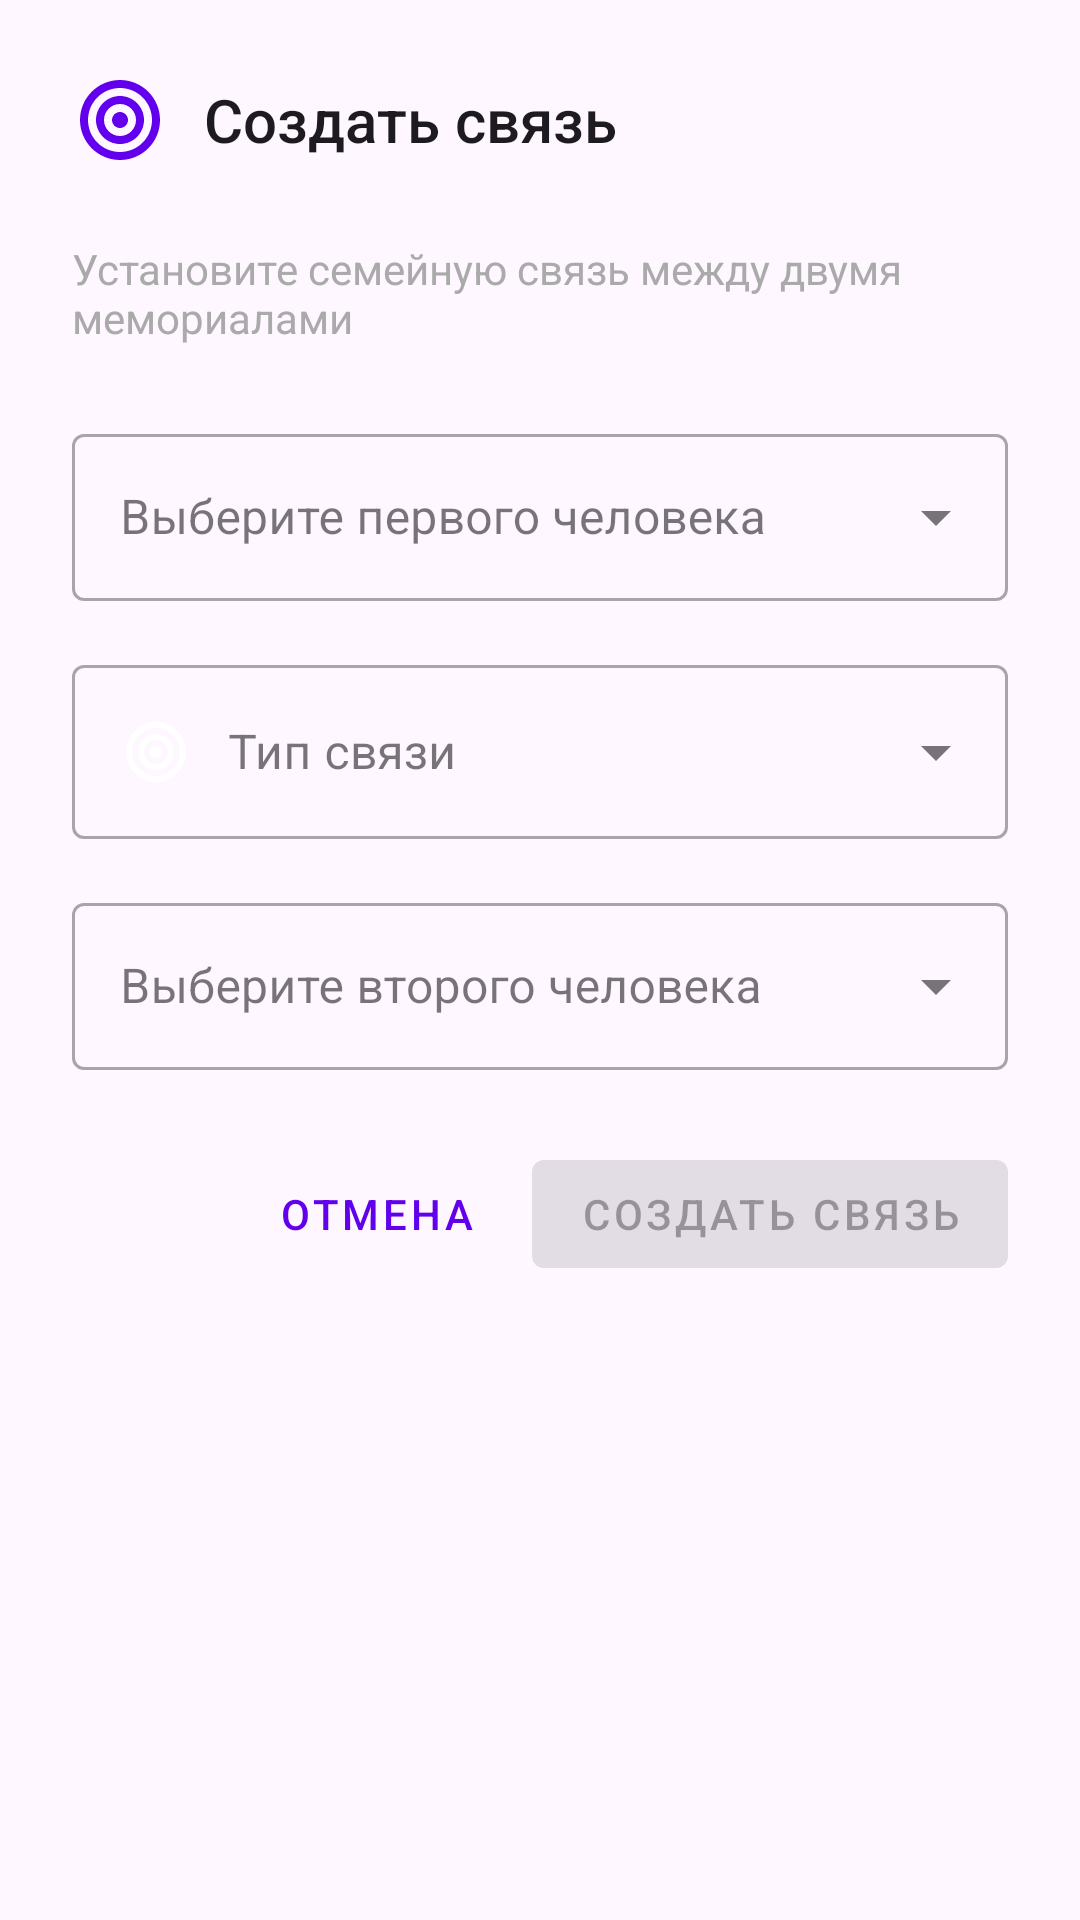

Android layout source for this screen:
<!-- AndroidManifest.xml: application theme Theme.AISCemetery -->
<!-- res/layout/dialog_create_relation.xml -->
<?xml version="1.0" encoding="utf-8"?>
<LinearLayout xmlns:android="http://schemas.android.com/apk/res/android"
    xmlns:app="http://schemas.android.com/apk/res-auto"
    xmlns:tools="http://schemas.android.com/tools"
    android:layout_width="match_parent"
    android:layout_height="wrap_content"
    android:orientation="vertical"
    android:padding="24dp">

    
    <LinearLayout
        android:layout_width="match_parent"
        android:layout_height="wrap_content"
        android:orientation="horizontal"
        android:gravity="center_vertical"
        android:layout_marginBottom="24dp">

        <ImageView
            android:layout_width="32dp"
            android:layout_height="32dp"
            android:src="@drawable/ic_relation"
            android:layout_marginEnd="12dp"
            app:tint="?attr/colorPrimary" />

        <TextView
            android:id="@+id/text_dialog_title"
            android:layout_width="0dp"
            android:layout_height="wrap_content"
            android:layout_weight="1"
            android:text="Создать связь"
            android:textAppearance="@style/TextAppearance.AppCompat.Title"
            android:textColor="?attr/colorOnSurface" />

    </LinearLayout>

    
    <TextView
        android:layout_width="match_parent"
        android:layout_height="wrap_content"
        android:text="Установите семейную связь между двумя мемориалами"
        android:textAppearance="@style/TextAppearance.AppCompat.Body1"
        android:textColor="@android:color/darker_gray"
        android:layout_marginBottom="24dp" />

    
    <com.google.android.material.textfield.TextInputLayout
        android:id="@+id/layout_source_memorial"
        android:layout_width="match_parent"
        android:layout_height="wrap_content"
        android:layout_marginBottom="16dp"
        style="@style/Widget.MaterialComponents.TextInputLayout.OutlinedBox.ExposedDropdownMenu">

        <AutoCompleteTextView
            android:id="@+id/autocomplete_source_memorial"
            android:layout_width="match_parent"
            android:layout_height="wrap_content"
            android:hint="Выберите первого человека"
            android:inputType="none"
            android:drawableStart="@drawable/ic_person"
            android:drawablePadding="12dp" />

    </com.google.android.material.textfield.TextInputLayout>

    
    <com.google.android.material.textfield.TextInputLayout
        android:id="@+id/layout_relation_type"
        android:layout_width="match_parent"
        android:layout_height="wrap_content"
        android:layout_marginBottom="16dp"
        style="@style/Widget.MaterialComponents.TextInputLayout.OutlinedBox.ExposedDropdownMenu">

        <AutoCompleteTextView
            android:id="@+id/autocomplete_relation_type"
            android:layout_width="match_parent"
            android:layout_height="wrap_content"
            android:hint="Тип связи"
            android:inputType="none"
            android:drawableStart="@drawable/ic_relation"
            android:drawablePadding="12dp" />

    </com.google.android.material.textfield.TextInputLayout>

    
    <com.google.android.material.textfield.TextInputLayout
        android:id="@+id/layout_target_memorial"
        android:layout_width="match_parent"
        android:layout_height="wrap_content"
        android:layout_marginBottom="24dp"
        style="@style/Widget.MaterialComponents.TextInputLayout.OutlinedBox.ExposedDropdownMenu">

        <AutoCompleteTextView
            android:id="@+id/autocomplete_target_memorial"
            android:layout_width="match_parent"
            android:layout_height="wrap_content"
            android:hint="Выберите второго человека"
            android:inputType="none"
            android:drawableStart="@drawable/ic_person"
            android:drawablePadding="12dp" />

    </com.google.android.material.textfield.TextInputLayout>

    
    <com.google.android.material.card.MaterialCardView
        android:id="@+id/card_preview"
        android:layout_width="match_parent"
        android:layout_height="wrap_content"
        android:layout_marginBottom="24dp"
        android:visibility="gone"
        app:cardElevation="2dp"
        app:cardCornerRadius="12dp"
        app:cardBackgroundColor="?attr/colorSurface">

        <LinearLayout
            android:layout_width="match_parent"
            android:layout_height="wrap_content"
            android:orientation="vertical"
            android:padding="16dp">

            <TextView
                android:layout_width="match_parent"
                android:layout_height="wrap_content"
                android:text="Предварительный просмотр:"
                android:textAppearance="@style/TextAppearance.AppCompat.Caption"
                android:textColor="@android:color/darker_gray"
                android:layout_marginBottom="8dp" />

            <TextView
                android:id="@+id/text_preview"
                android:layout_width="match_parent"
                android:layout_height="wrap_content"
                android:textAppearance="@style/TextAppearance.AppCompat.Body1"
                android:textColor="?attr/colorOnSurface"
                android:textStyle="bold"
                tools:text="Иван Иванов является родителем для Петр Петров" />

        </LinearLayout>

    </com.google.android.material.card.MaterialCardView>

    
    <LinearLayout
        android:layout_width="match_parent"
        android:layout_height="wrap_content"
        android:orientation="horizontal"
        android:gravity="end">

        <com.google.android.material.button.MaterialButton
            android:id="@+id/button_cancel"
            android:layout_width="wrap_content"
            android:layout_height="wrap_content"
            android:text="Отмена"
            android:layout_marginEnd="8dp"
            style="@style/Widget.MaterialComponents.Button.TextButton" />

        <com.google.android.material.button.MaterialButton
            android:id="@+id/button_save"
            android:layout_width="wrap_content"
            android:layout_height="wrap_content"
            android:text="Создать связь"
            android:enabled="false"
            style="@style/Widget.MaterialComponents.Button" />

    </LinearLayout>

</LinearLayout>
<!-- resources referenced by this layout -->
<resources>
  <!-- drawable ic_relation (drawable) -->
  <?xml version="1.0" encoding="utf-8"?>
  <vector xmlns:android="http://schemas.android.com/apk/res/android"
      android:width="24dp"
      android:height="24dp"
      android:viewportWidth="24"
      android:viewportHeight="24">
      <path
          android:fillColor="#FFFFFF"
          android:pathData="M12,2C6.48,2 2,6.48 2,12s4.48,10 10,10 10,-4.48 10,-10S17.52,2 12,2zM12,20c-4.41,0 -8,-3.59 -8,-8s3.59,-8 8,-8 8,3.59 8,8 -3.59,8 -8,8zM12,6c-3.31,0 -6,2.69 -6,6s2.69,6 6,6 6,-2.69 6,-6 -2.69,-6 -6,-6zM12,16c-2.21,0 -4,-1.79 -4,-4s1.79,-4 4,-4 4,1.79 4,4 -1.79,4 -4,4z"/>
      <path
          android:fillColor="#FFFFFF"
          android:pathData="M12,10c-1.1,0 -2,0.9 -2,2s0.9,2 2,2 2,-0.9 2,-2 -0.9,-2 -2,-2z"/>
  </vector>
  <style name="Theme.AISCemetery" parent="Theme.Material3.DayNight.NoActionBar">
          
          <item name="colorPrimary">@color/purple_500</item>
          <item name="colorOnPrimary">@color/white</item>
          
          <item name="colorSecondary">@color/teal_200</item>
          <item name="colorOnSecondary">@color/black</item>
          
          <item name="colorTertiary">@color/teal_700</item>
          
          <item name="android:statusBarColor">?attr/colorPrimary</item>
      </style>
  <color name="purple_500">#FF6200EE</color>
  <color name="white">#FFFFFFFF</color>
  <color name="teal_200">#FF03DAC5</color>
  <color name="black">#FF000000</color>
  <color name="teal_700">#FF018786</color>
</resources>
